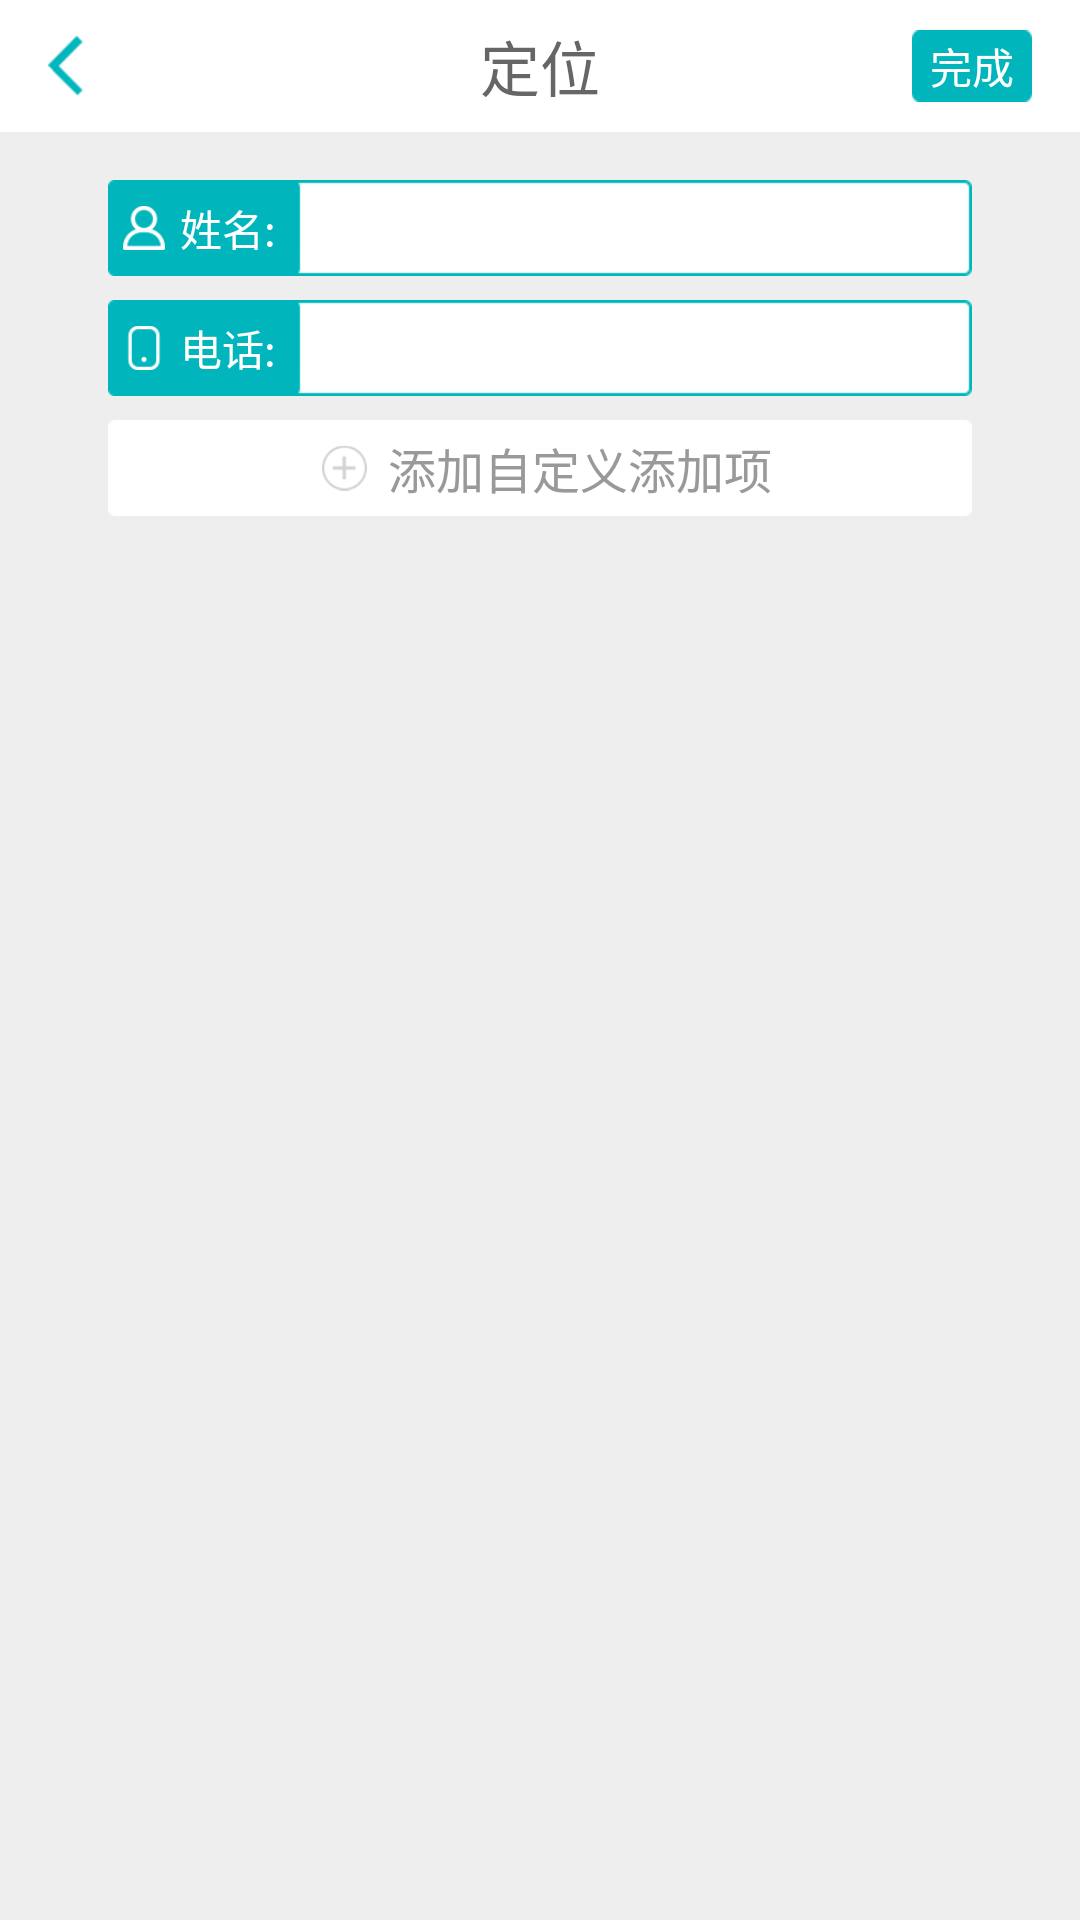

Android layout source for this screen:
<!-- AndroidManifest.xml: application theme android:Theme.Holo.NoActionBar -->
<!-- res/layout/new_activity_register_detail.xml -->
<?xml version="1.0" encoding="utf-8"?>
<LinearLayout xmlns:android="http://schemas.android.com/apk/res/android"
    android:layout_width="match_parent"
    android:layout_height="match_parent"
    android:background="#eeeeee"
    android:orientation="vertical" >

    <RelativeLayout
        android:layout_width="match_parent"
        android:layout_height="44dp"
        android:background="#ffffff" >

        <ImageButton
            android:id="@+id/location_back_ib"
            android:layout_width="20dp"
            android:layout_height="20dp"
            android:layout_alignParentLeft="true"
            android:layout_centerVertical="true"
            android:layout_marginLeft="16dp"
            android:background="@drawable/location_back" />

        <TextView
            android:id="@+id/detail_topbar_title_tv"
            android:layout_width="wrap_content"
            android:layout_height="wrap_content"
            android:layout_centerInParent="true"
            android:text="定位"
            android:textColor="#666666"
            android:textSize="20sp" />

        <Button
            android:id="@+id/announce_bt"
            android:layout_width="40dp"
            android:layout_height="24dp"
            android:layout_alignParentRight="true"
            android:layout_centerVertical="true"
            android:layout_marginRight="16dp"
            android:background="@drawable/announce"
            android:text="完成"
            android:textColor="#ffffff"
            android:textSize="14sp" />
    </RelativeLayout>

    <LinearLayout
        android:layout_width="288dp"
        android:layout_height="32dp"
        android:layout_gravity="center_horizontal"
        android:layout_marginTop="16dp"
        android:background="@drawable/blank"
        android:orientation="horizontal" >

        <ImageView
            android:layout_width="19dp"
            android:layout_height="20dp"
            android:layout_gravity="center_vertical"
            android:paddingLeft="5dp"
            android:src="@drawable/account" />

        <TextView
            android:layout_width="wrap_content"
            android:layout_height="wrap_content"
            android:layout_gravity="center_vertical"
            android:paddingLeft="5dp"
            android:paddingRight="4dp"
            android:text="姓名:"
            android:textColor="#ffffff"
            android:textSize="14sp" />

        <EditText
            android:id="@+id/new_activity_register_detail_name"
            android:layout_width="match_parent"
            android:layout_height="match_parent" />
    </LinearLayout>

    <LinearLayout
        android:layout_width="288dp"
        android:layout_height="32dp"
        android:layout_gravity="center_horizontal"
        android:layout_marginTop="8dp"
        android:background="@drawable/blank"
        android:orientation="horizontal" >

        <ImageView
            android:layout_width="19dp"
            android:layout_height="20dp"
            android:layout_gravity="center_vertical"
            android:paddingLeft="5dp"
            android:src="@drawable/phone" />

        <TextView
            android:layout_width="wrap_content"
            android:layout_height="wrap_content"
            android:layout_gravity="center_vertical"
            android:paddingLeft="5dp"
            android:paddingRight="4dp"
            android:text="电话:"
            android:textColor="#ffffff"
            android:textSize="14sp" />

        <EditText
            android:id="@+id/new_activity_register_detail_phone"
            android:layout_width="match_parent"
            android:layout_height="match_parent" />
    </LinearLayout>

    <LinearLayout
        android:layout_width="288dp"
        android:layout_height="32dp"
        android:layout_gravity="center_horizontal"
        android:gravity="center"
        android:layout_marginTop="8dp"
        android:background="@drawable/white_blank"
        android:orientation="horizontal" >
        
        <ImageView
            android:layout_width="20dp"
            android:layout_height="20dp"
            android:layout_gravity="center_vertical"
            android:paddingLeft="5dp"
            android:src="@drawable/add_white" />

        <TextView
            android:layout_width="wrap_content"
            android:layout_height="wrap_content"
            android:layout_gravity="center_vertical"
            android:paddingLeft="7dp"
            android:text="添加自定义添加项"
            android:textColor="#999999"
            android:textSize="16sp" />
    </LinearLayout>

</LinearLayout>
<!-- resources referenced by this layout -->
<resources>
  <!-- drawable account: png bitmap (drawable, 2102 bytes) -->
  <!-- drawable add_white: png bitmap (drawable, 1770 bytes) -->
  <!-- drawable announce: png bitmap (drawable, 1223 bytes) -->
  <!-- drawable blank: png bitmap (drawable, 1496 bytes) -->
  <!-- drawable location_back: png bitmap (drawable, 1752 bytes) -->
  <!-- drawable phone: png bitmap (drawable, 1616 bytes) -->
  <!-- drawable white_blank: png bitmap (drawable, 1331 bytes) -->
</resources>
